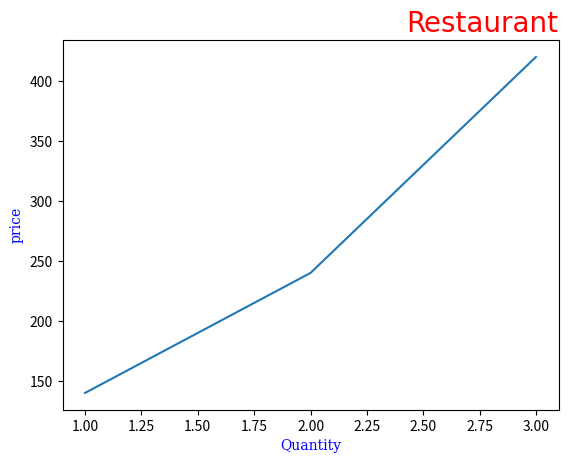

Write the Python code that produced this figure.
import numpy as np
import matplotlib.pyplot as plt
x=np.array([1,2,3])
y=np.array([140,240,420])
font1={'family':'Ariel','color':'red','size':20}
font2={'family':'serif','color':'blue','size':10}
plt.plot(x,y)
plt.xlabel("Quantity",font2)
plt.ylabel("price",font2)
plt.title("Restaurant",font1,loc='right')
plt.show()
